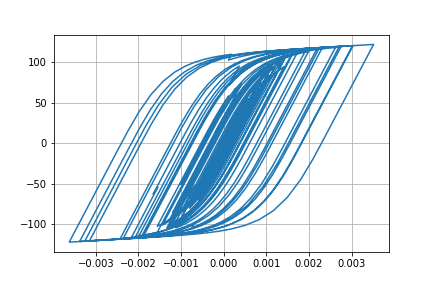

The file beside this chart, header and first rows:
Desplacment, Force
0.0, 0.0
8.829855379408461e-07, 0.0883
2.7979298804767554e-06, 0.2798
4.464512458512254e-06, 0.4464
5.108496013476053e-06, 0.5108
4.679872236262311e-06, 0.468
3.6326021385747424e-06, 0.3633
2.451244977604587e-06, 0.2451
1.1089615766626271e-06, 0.1109
-9.457728879616657e-07, -0.09458
-4.456557775332354e-06, -0.4457
-9.962098775203966e-06, -0.9962
-1.747946609399362e-05, -1.748
-2.6372812426785796e-05, -2.637
-3.552658546312849e-05, -3.552
-4.4022558325946985e-05, -4.4
-5.155660259253214e-05, -5.152
-5.836839739461159e-05, -5.832
-6.485672070624989e-05, -6.479
-7.12573747679673e-05, -7.117
-7.759869737870697e-05, -7.748
-8.34651261250397e-05, -8.332
-8.823236398730227e-05, -8.806
-9.145868641213597e-05, -9.127
-9.320606999687665e-05, -9.301
-9.378247768701308e-05, -9.358
-9.322349986716899e-05, -9.302
-9.141318442017125e-05, -9.121
-8.802998604684256e-05, -8.783
-8.283078252552031e-05, -8.263
-7.587726373718459e-05, -7.568
-6.732726185401688e-05, -6.713
-5.724772154903038e-05, -5.705
-4.582149275641752e-05, -4.562
-3.352731583947127e-05, -3.333
-2.0937390988618878e-05, -2.074
-8.705570816344112e-06, -0.8504
2.905803642361656e-06, 0.3107
1.4138057928020644e-05, 1.434
2.5474997635035536e-05, 2.567
3.7455685724357206e-05, 3.764
5.02384811457106e-05, 5.041
6.364338425775773e-05, 6.378
7.751085703693129e-05, 7.76
9.236170649571602e-05, 9.237
0.0001087, 10.86
0.0001266, 12.63
0.0001455, 14.49
0.0001638, 16.3
0.0001805, 17.93
0.0001952, 19.36
0.0002083, 20.63
0.0002202, 21.78
0.0002306, 22.79
0.0002383, 23.52
0.0002419, 23.87
0.0002412, 23.8
0.000237, 23.38
0.0002306, 22.74
0.0002237, 22.05
... 2,941 more rows
